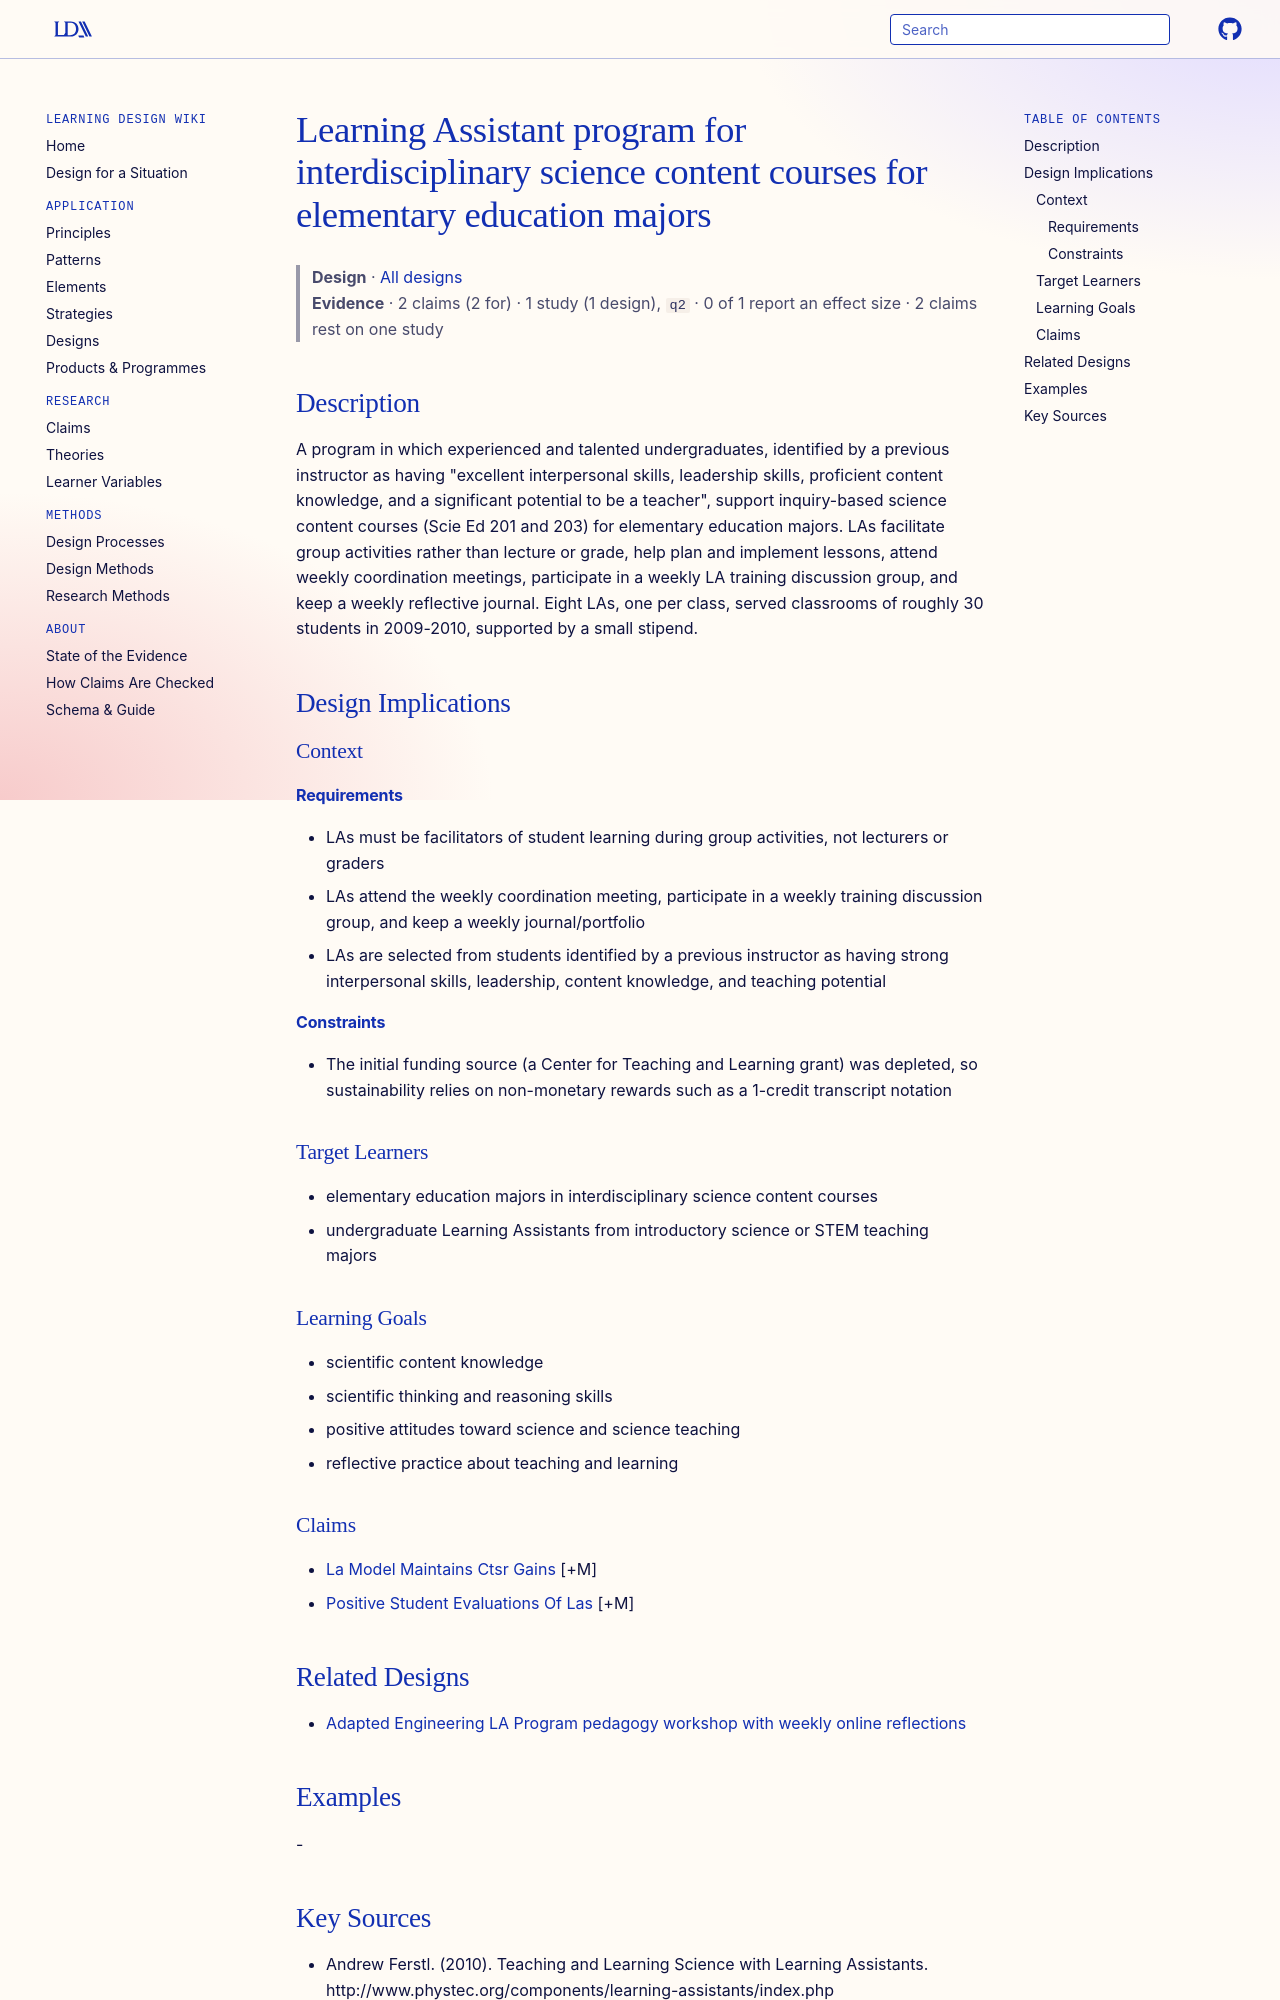

repository: Learning-Design-Alliance/learning-wiki · page: designs/wsu-learning-assistant-program-element/index.html · generator: mkdocs

---
type: design
id: wsu-learning-assistant-program-element
title: Learning Assistant program for interdisciplinary science content courses for elementary education majors
description: "A program in which experienced and talented undergraduates, identified by a previous instructor as having \"excellent interpersonal skills, leadership skills, proficient content knowledge, and a significant potential t..."
status: review
generated:
  by: "process:settle-candidates"
  at: 2026-11-16
sources:
  - id: andrew-ferstl-2010
    resource: "http://www.phystec.org/components/learning-assistants/index.php"
    title: "Andrew Ferstl. (2010). Teaching and Learning Science with Learning Assistants. http://www.phystec.org/components/learning-assistants/index.php"
    author: Andrew Ferstl
---

# Learning Assistant program for interdisciplinary science content courses for elementary education majors

> **Design** · [All designs](index.md)
> **Evidence** · 2 claims (2 for) · 1 study (1 design), `q2` · 0 of 1 report an effect size · 2 claims rest on one study

## Description
A program in which experienced and talented undergraduates, identified by a previous instructor as having "excellent interpersonal skills, leadership skills, proficient content knowledge, and a significant potential to be a teacher", support inquiry-based science content courses (Scie Ed 201 and 203) for elementary education majors. LAs facilitate group activities rather than lecture or grade, help plan and implement lessons, attend weekly coordination meetings, participate in a weekly LA training discussion group, and keep a weekly reflective journal. Eight LAs, one per class, served classrooms of roughly 30 students in 2009-2010, supported by a small stipend.

## Design Implications

### Context
#### Requirements
- LAs must be facilitators of student learning during group activities, not lecturers or graders
- LAs attend the weekly coordination meeting, participate in a weekly training discussion group, and keep a weekly journal/portfolio
- LAs are selected from students identified by a previous instructor as having strong interpersonal skills, leadership, content knowledge, and teaching potential
#### Constraints
- The initial funding source (a Center for Teaching and Learning grant) was depleted, so sustainability relies on non-monetary rewards such as a 1-credit transcript notation

### Target Learners
- elementary education majors in interdisciplinary science content courses
- undergraduate Learning Assistants from introductory science or STEM teaching majors

### Learning Goals
- scientific content knowledge
- scientific thinking and reasoning skills
- positive attitudes toward science and science teaching
- reflective practice about teaching and learning

### Claims
- [La Model Maintains Ctsr Gains](../claims/la-model-maintains-ctsr-gains.md) [+M]
- [Positive Student Evaluations Of Las](../claims/positive-student-evaluations-of-las.md) [+M]
